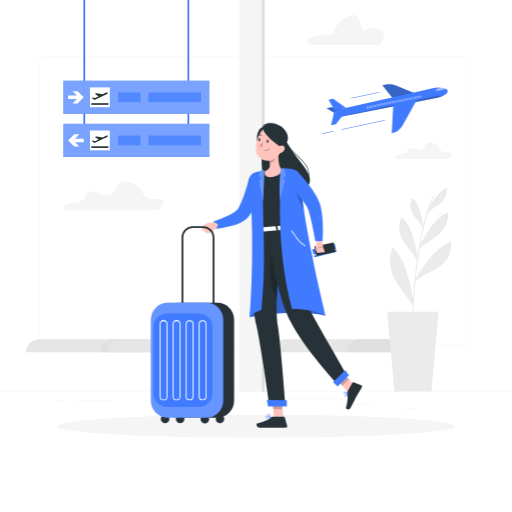
t = 0.00 s
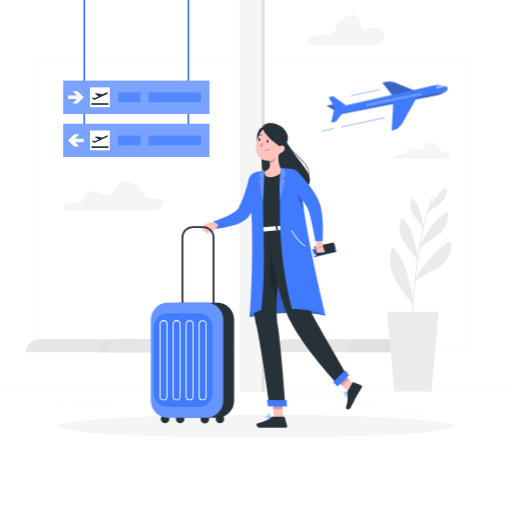
t = 0.19 s
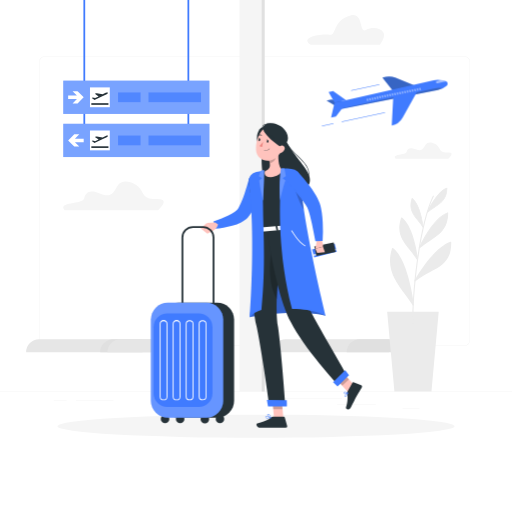
t = 0.56 s
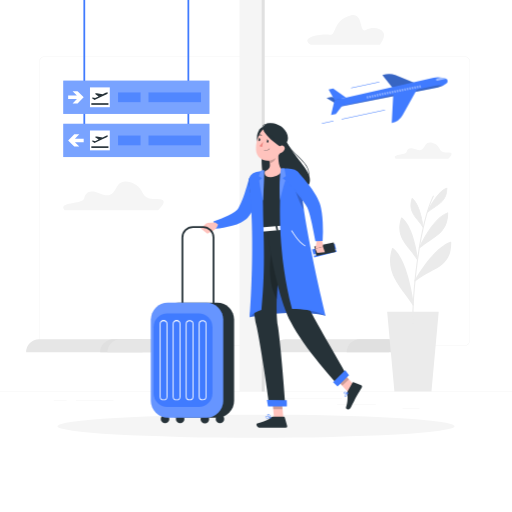
t = 0.75 s
t = 0.94 s: frame unchanged from t = 0.56 s, image omitted
t = 1.31 s: frame unchanged from t = 0.19 s, image omitted

The animated SVG that drew these frames (rendered in a browser with its animation timeline set to each time). Animation: 1 CSS @keyframes rule; one cycle of 1.50 s, repeats indefinitely.

<svg class="animated" id="freepik_stories-airport" xmlns="http://www.w3.org/2000/svg" viewBox="0 0 500 500" version="1.1" xmlns:xlink="http://www.w3.org/1999/xlink" xmlns:svgjs="http://svgjs.com/svgjs"><style>svg#freepik_stories-airport:not(.animated) .animable {opacity: 0;}svg#freepik_stories-airport.animated #freepik--Plane--inject-114 {animation: 1.5s Infinite  linear floating;animation-delay: 0s;}            @keyframes floating {                0% {                    opacity: 1;                    transform: translateY(0px);                }                50% {                    transform: translateY(-10px);                }                100% {                    opacity: 1;                    transform: translateY(0px);                }            }        </style><g id="freepik--background-complete--inject-114" class="animable" style="transform-origin: 250px 199.435px;"><rect y="382.4" width="500" height="0.25" style="fill: rgb(235, 235, 235); transform-origin: 250px 382.525px;" id="elfu18xgg78j5" class="animable"></rect><rect x="393.11" y="398.62" width="16.56" height="0.25" style="fill: rgb(235, 235, 235); transform-origin: 401.39px 398.745px;" id="eljy2obib2bnf" class="animable"></rect><rect x="329.19" y="394.99" width="37.81" height="0.25" style="fill: rgb(235, 235, 235); transform-origin: 348.095px 395.115px;" id="eln7crbw0om4p" class="animable"></rect><rect x="265" y="389.21" width="69.08" height="0.25" style="fill: rgb(235, 235, 235); transform-origin: 299.54px 389.335px;" id="elq8qx2u8ounj" class="animable"></rect><rect x="52.46" y="390.89" width="12.69" height="0.25" style="fill: rgb(235, 235, 235); transform-origin: 58.805px 391.015px;" id="ellt40bmrc3pm" class="animable"></rect><rect x="74.06" y="390.89" width="36.83" height="0.25" style="fill: rgb(235, 235, 235); transform-origin: 92.475px 391.015px;" id="elfxgm3w34ot" class="animable"></rect><rect x="152.33" y="395.11" width="59.53" height="0.25" style="fill: rgb(235, 235, 235); transform-origin: 182.095px 395.235px;" id="eleh7uzmgrew" class="animable"></rect><path d="M237,337.8H43.91a5.71,5.71,0,0,1-5.7-5.71V60.66A5.71,5.71,0,0,1,43.91,55H237a5.71,5.71,0,0,1,5.71,5.71V332.09A5.71,5.71,0,0,1,237,337.8ZM43.91,55.2a5.46,5.46,0,0,0-5.45,5.46V332.09a5.46,5.46,0,0,0,5.45,5.46H237a5.47,5.47,0,0,0,5.46-5.46V60.66A5.47,5.47,0,0,0,237,55.2Z" style="fill: rgb(235, 235, 235); transform-origin: 140.46px 196.4px;" id="elejrx3syuvlk" class="animable"></path><path d="M453.31,337.8H260.21a5.72,5.72,0,0,1-5.71-5.71V60.66A5.72,5.72,0,0,1,260.21,55h193.1A5.71,5.71,0,0,1,459,60.66V332.09A5.71,5.71,0,0,1,453.31,337.8ZM260.21,55.2a5.47,5.47,0,0,0-5.46,5.46V332.09a5.47,5.47,0,0,0,5.46,5.46h193.1a5.47,5.47,0,0,0,5.46-5.46V60.66a5.47,5.47,0,0,0-5.46-5.46Z" style="fill: rgb(235, 235, 235); transform-origin: 356.75px 196.4px;" id="elqv6z4g0evr" class="animable"></path><rect x="233.9" width="21.56" height="382.4" style="fill: rgb(245, 245, 245); transform-origin: 244.68px 191.2px;" id="elwxnyk65vpcq" class="animable"></rect><g id="elbmdpkcd6jhf"><rect x="255.46" width="3.03" height="382.4" style="fill: rgb(224, 224, 224); transform-origin: 256.975px 191.2px; transform: rotate(180deg);" class="animable"></rect></g><path d="M139.17,343.88H25.5a12.66,12.66,0,0,1,12.67-12.66h101Z" style="fill: rgb(230, 230, 230); transform-origin: 82.335px 337.55px;" id="el5t1xhrnqkq2" class="animable"></path><path d="M147.5,343.88H97.83a12.66,12.66,0,0,1,12.67-12.66h37Z" style="fill: rgb(224, 224, 224); transform-origin: 122.665px 337.55px;" id="el39scghntn8v" class="animable"></path><path d="M218.59,343.88H104.92a12.66,12.66,0,0,1,12.67-12.66h101Z" style="fill: rgb(230, 230, 230); transform-origin: 161.755px 337.55px;" id="elybkpflgwq4" class="animable"></path><path d="M226.92,343.88H177.25a12.66,12.66,0,0,1,12.67-12.66h37Z" style="fill: rgb(224, 224, 224); transform-origin: 202.085px 337.55px;" id="elfaw05u9fl9" class="animable"></path><path d="M380,343.88H266.29A12.66,12.66,0,0,1,279,331.22H380Z" style="fill: rgb(230, 230, 230); transform-origin: 323.145px 337.55px;" id="elg41f8rcq0nb" class="animable"></path><path d="M388.29,343.88H338.62a12.66,12.66,0,0,1,12.67-12.66h37Z" style="fill: rgb(224, 224, 224); transform-origin: 363.455px 337.55px;" id="elanpe5188g2p" class="animable"></path><polygon points="428.42 304.33 378.08 304.33 385.17 382.4 421.33 382.4 428.42 304.33" style="fill: rgb(235, 235, 235); transform-origin: 403.25px 343.365px;" id="el0buorrh0a095" class="animable"></polygon><path d="M402.75,317.35c-.92-32.3,6.63-99.17,20.14-126.37l.89.44c-13,26.12-21,93.33-20,125.9Z" style="fill: rgb(235, 235, 235); transform-origin: 413.227px 254.165px;" id="elw2axtbfv5h" class="animable"></path><path d="M407.75,253.76s-3.31-31.27-15.53-40.86C385.67,232.64,399.09,239.44,407.75,253.76Z" style="fill: rgb(235, 235, 235); transform-origin: 399.114px 233.33px;" id="elsyx7p8mz3k" class="animable"></path><path d="M407.75,254.26a.51.51,0,0,1-.43-.24A90.94,90.94,0,0,0,400,244c-7.07-8.81-13.18-16.43-8.26-31.25a.5.5,0,0,1,.33-.32.49.49,0,0,1,.45.08c12.25,9.62,15.58,39.92,15.71,41.21a.48.48,0,0,1-.33.52Zm-15.28-40.51c-4.33,13.85,1.54,21.17,8.32,29.62,2.07,2.58,4.2,5.23,6.17,8.22C406,244.43,402.1,222,392.47,213.75Z" style="fill: rgb(235, 235, 235); transform-origin: 399.097px 233.333px;" id="el6i6wbswelg3" class="animable"></path><path d="M409.56,241.91s13-28.91,27.64-34C437,228.68,422.39,231.17,409.56,241.91Z" style="fill: rgb(235, 235, 235); transform-origin: 423.38px 224.91px;" id="elsdtyo98m9yi" class="animable"></path><path d="M409.56,242.41a.49.49,0,0,1-.45-.7c.53-1.19,13.22-29.17,27.92-34.3a.5.5,0,0,1,.46.06.52.52,0,0,1,.21.41c-.14,15.79-8.42,21.19-18,27.43a100,100,0,0,0-9.79,7A.57.57,0,0,1,409.56,242.41Zm27.13-33.8c-11.82,4.74-22.56,25.08-25.73,31.54,2.73-2.12,5.49-3.92,8.18-5.67C428.34,228.48,436.3,223.3,436.69,208.61Z" style="fill: rgb(235, 235, 235); transform-origin: 423.381px 224.895px;" id="elxryat7ars2" class="animable"></path><path d="M403.54,297.77s-5-43.5-20.18-55C375.76,267.1,392.63,280.43,403.54,297.77Z" style="fill: rgb(235, 235, 235); transform-origin: 392.498px 270.27px;" id="el5331n5n8on7" class="animable"></path><path d="M403.54,298.38a.6.6,0,0,1-.52-.28c-2.33-3.71-5-7.28-7.53-10.73-9.66-13.06-18.78-25.38-12.72-44.77a.61.61,0,0,1,.4-.4.63.63,0,0,1,.56.1c15.2,11.51,20.21,53.61,20.42,55.4a.62.62,0,0,1-.41.65A.69.69,0,0,1,403.54,298.38Zm-19.86-54.55c-5.34,18.3,3.47,30.21,12.79,42.81,2,2.76,4.14,5.59,6.1,8.52C401.21,285.71,395.82,254,383.68,243.83Z" style="fill: rgb(235, 235, 235); transform-origin: 392.486px 270.277px;" id="el08op9ht5qzk" class="animable"></path><path d="M405.29,274.32s16.91-31,34.76-37.58C440.28,262.21,420.76,260.89,405.29,274.32Z" style="fill: rgb(235, 235, 235); transform-origin: 422.671px 255.53px;" id="el1xwn7s9rxp" class="animable"></path><path d="M405.29,274.93a.59.59,0,0,1-.39-.14.61.61,0,0,1-.15-.77c.69-1.27,17.23-31.26,35.09-37.85a.62.62,0,0,1,.83.57c.16,17.89-9.25,22.85-20.14,28.59-4.95,2.61-10.06,5.3-14.84,9.45A.62.62,0,0,1,405.29,274.93Zm34.15-37.29c-13.95,5.76-27.37,26.47-32,34.11a88,88,0,0,1,12.48-7.5C430.31,258.79,439.27,254.06,439.44,237.64Z" style="fill: rgb(235, 235, 235); transform-origin: 422.673px 255.532px;" id="elifmejprwws" class="animable"></path><path d="M413.25,222.13s-2.3-21.81-10.83-28.5C397.85,207.4,407.21,212.15,413.25,222.13Z" style="fill: rgb(235, 235, 235); transform-origin: 407.227px 207.88px;" id="els9gx4az5f4" class="animable"></path><path d="M413.25,222.48a.34.34,0,0,1-.29-.17,65.62,65.62,0,0,0-5.1-7c-4.94-6.15-9.2-11.46-5.77-21.8a.37.37,0,0,1,.23-.23.37.37,0,0,1,.32.06c8.54,6.71,10.87,27.85,11,28.75a.34.34,0,0,1-.23.36A.25.25,0,0,1,413.25,222.48ZM402.6,194.22c-3,9.67,1.07,14.77,5.8,20.66,1.45,1.8,2.93,3.66,4.31,5.74C412,215.63,409.31,200,402.6,194.22Z" style="fill: rgb(235, 235, 235); transform-origin: 407.246px 207.875px;" id="elm9mkxf29lq" class="animable"></path><path d="M417.22,207.44s9-20.16,19.28-23.74C436.37,198.21,426.17,200,417.22,207.44Z" style="fill: rgb(235, 235, 235); transform-origin: 426.86px 195.57px;" id="elbuf2b5qmuf7" class="animable"></path><path d="M417.22,207.79a.33.33,0,0,1-.21-.07.36.36,0,0,1-.11-.42c.38-.83,9.23-20.34,19.48-23.93a.36.36,0,0,1,.32,0,.33.33,0,0,1,.15.29c-.1,11-5.88,14.77-12.57,19.13a68.62,68.62,0,0,0-6.83,4.87A.34.34,0,0,1,417.22,207.79Zm18.92-23.58c-8.24,3.31-15.74,17.5-17.95,22,1.91-1.48,3.84-2.73,5.71-4C430.32,198.08,435.88,194.46,436.14,184.21Z" style="fill: rgb(235, 235, 235); transform-origin: 426.862px 195.561px;" id="elfqpjaym6ay8" class="animable"></path><path d="M156,194.68c-9.51-.67-13.62.44-17.73-8.11s-18.45-13.14-23.11-5.68-6.34,12.64-17.12,8.22-14.33-1.21-15.89,4.68-26.22,3.05-19,11.47h91.34S165.55,195.35,156,194.68Z" style="fill: rgb(245, 245, 245); transform-origin: 110.857px 191.199px;" id="ele57azo6nh9k" class="animable"></path><path d="M438.8,149c-5.38-.38-7.7.25-10-4.59s-10.44-7.44-13.08-3.22-3.58,7.16-9.68,4.65-8.11-.68-9,2.65-14.84,1.73-10.75,6.49H438S444.18,149.34,438.8,149Z" style="fill: rgb(245, 245, 245); transform-origin: 413.27px 147.024px;" id="el8rfg42ptjtg" class="animable"></path><path d="M374.42,31.72c-2.67-4.34-10.3-5.78-17.12-2.41s-2.18-17.75-14.94-14.21c-18.22,5.06-13.15,20.17-20.74,18.79s-29.85,2.32-18.08,9.87h67.35S377.08,36.05,374.42,31.72Z" style="fill: rgb(245, 245, 245); transform-origin: 337.628px 29.2292px;" id="el66lp9u5trc5" class="animable"></path></g><g id="freepik--Shadow--inject-114" class="animable" style="transform-origin: 250px 416.24px;"><ellipse id="freepik--path--inject-114" cx="250" cy="416.24" rx="193.89" ry="11.32" style="fill: rgb(245, 245, 245); transform-origin: 250px 416.24px;" class="animable"></ellipse></g><g id="freepik--Sign--inject-114" class="animable" style="transform-origin: 133.14px 76.68px;"><rect x="81.46" width="1.73" height="125.52" style="fill: rgb(64, 123, 255); transform-origin: 82.325px 62.76px;" id="elcxdtq59zbcj" class="animable"></rect><rect x="183.08" width="1.73" height="125.52" style="fill: rgb(64, 123, 255); transform-origin: 183.945px 62.76px;" id="el8njtgnvsndg" class="animable"></rect><rect x="61.8" y="78.79" width="142.68" height="32.46" style="fill: rgb(64, 123, 255); transform-origin: 133.14px 95.02px;" id="elreft8ggq5a" class="animable"></rect><g id="elc8kmj27xpnp"><rect x="61.8" y="78.79" width="142.68" height="32.46" style="fill: rgb(255, 255, 255); opacity: 0.3; transform-origin: 133.14px 95.02px;" class="animable"></rect></g><polygon points="79.29 92.57 75.76 89.04 70.87 89.04 75.12 93.29 66.55 93.29 66.55 96.75 75.13 96.75 70.87 101 75.76 101 79.29 97.46 81.73 95.01 79.29 92.57" style="fill: rgb(255, 255, 255); transform-origin: 74.14px 95.02px;" id="eljs8sizm7mfh" class="animable"></polygon><g id="el3vdl2ycm462"><rect x="145.01" y="90.28" width="51.29" height="9.48" style="fill: rgb(64, 123, 255); opacity: 0.7; transform-origin: 170.655px 95.02px;" class="animable"></rect></g><g id="el82yx1zi87io"><rect x="115.29" y="90.28" width="21.97" height="9.48" style="fill: rgb(64, 123, 255); opacity: 0.7; transform-origin: 126.275px 95.02px;" class="animable"></rect></g><rect x="87.87" y="85.35" width="19.35" height="19.35" style="fill: rgb(255, 255, 255); transform-origin: 97.545px 95.025px;" id="elsnvlbwaorel" class="animable"></rect><path d="M105,90.28h-.68a3,3,0,0,0-1.14.32l-3,1.5-5.62-.94a2.46,2.46,0,0,0-1.39.23l-.54.25,3.67,2.57-3.41,1.6-2.26-.65-1,.48,2.64,2L97.85,95,101,93.44l3.17-1.52a3.19,3.19,0,0,0,.65-.43l0,0h0a2.38,2.38,0,0,0,.47-.53A.41.41,0,0,0,105,90.28Z" style="fill: rgb(38, 50, 56); transform-origin: 97.5109px 93.96px;" id="el5r7zbxttojm" class="animable"></path><rect x="89.19" y="100.76" width="16.7" height="1.62" style="fill: rgb(38, 50, 56); transform-origin: 97.54px 101.57px;" id="elkm9n2z785d" class="animable"></rect><rect x="61.8" y="120.9" width="142.68" height="32.46" style="fill: rgb(64, 123, 255); transform-origin: 133.14px 137.13px;" id="elfd0m4n4xldk" class="animable"></rect><g id="el9zl05o902kj"><rect x="61.8" y="120.9" width="142.68" height="32.46" style="fill: rgb(255, 255, 255); opacity: 0.3; transform-origin: 133.14px 137.13px;" class="animable"></rect></g><polygon points="68.99 134.68 72.53 131.15 77.42 131.15 73.16 135.4 81.73 135.4 81.73 138.85 73.16 138.85 77.42 143.11 72.53 143.11 68.99 139.57 66.55 137.12 68.99 134.68" style="fill: rgb(255, 255, 255); transform-origin: 74.14px 137.13px;" id="elcr5rgdzijd8" class="animable"></polygon><g id="elhfi145zhpvv"><rect x="145.01" y="132.39" width="51.29" height="9.48" style="fill: rgb(64, 123, 255); opacity: 0.7; transform-origin: 170.655px 137.13px;" class="animable"></rect></g><g id="el4tr5zfv3dei"><rect x="115.29" y="132.39" width="21.97" height="9.48" style="fill: rgb(64, 123, 255); opacity: 0.7; transform-origin: 126.275px 137.13px;" class="animable"></rect></g><rect x="87.87" y="127.45" width="19.35" height="19.35" style="fill: rgb(255, 255, 255); transform-origin: 97.545px 137.125px;" id="el14eyr0n1tzj" class="animable"></rect><path d="M105,132.39h-.68a3,3,0,0,0-1.14.31l-3,1.5-5.62-.93a2.54,2.54,0,0,0-1.39.22l-.54.26,3.67,2.56-3.41,1.61-2.26-.65-1,.48,2.64,2,5.56-2.67,3.18-1.53L104.2,134a2.86,2.86,0,0,0,.65-.44l0,0h0a2.63,2.63,0,0,0,.47-.53A.41.41,0,0,0,105,132.39Z" style="fill: rgb(38, 50, 56); transform-origin: 97.5104px 136.07px;" id="el7j3kaa9klx" class="animable"></path><rect x="89.19" y="142.86" width="16.7" height="1.62" style="fill: rgb(38, 50, 56); transform-origin: 97.54px 143.67px;" id="elbn8ypbyvg5d" class="animable"></rect></g><g id="freepik--Plane--inject-114" class="animable" style="transform-origin: 375.7px 106.475px;"><polygon points="327.04 110.53 318.91 105.67 323.64 104.74 336.24 107.24 327.04 110.53" style="fill: rgb(64, 123, 255); transform-origin: 327.575px 107.635px;" id="elj4c4jbz87u" class="animable"></polygon><g id="el97py79mxi7u"><polygon points="327.04 110.53 318.91 105.67 323.64 104.74 336.24 107.24 327.04 110.53" style="fill: rgb(38, 50, 56); opacity: 0.3; transform-origin: 327.575px 107.635px;" class="animable"></polygon></g><path d="M383.28,95.63l-9.89-12.42,3.66-.71a15.74,15.74,0,0,1,8.85.83L405,91Z" style="fill: rgb(64, 123, 255); transform-origin: 389.195px 88.9193px;" id="elvr17mw05oy" class="animable"></path><g id="elpfb3qxw7wt"><path d="M383.28,95.63l-9.89-12.42,3.66-.71a15.74,15.74,0,0,1,8.85.83L405,91Z" style="fill: rgb(38, 50, 56); opacity: 0.3; transform-origin: 389.195px 88.9193px;" class="animable"></path></g><path d="M435.14,86.73,432.2,86a18.85,18.85,0,0,0-8.71-.21l-96.85,22-.91,4.17,3.78,2.7,98-19.19a18.83,18.83,0,0,0,8.68-4.22A2.57,2.57,0,0,0,435.14,86.73Z" style="fill: rgb(64, 123, 255); transform-origin: 381.444px 100.02px;" id="els6vvt61mlrq" class="animable"></path><g id="elrq5edagkgq"><rect x="333.1" y="121.6" width="43.35" height="0.53" style="fill: rgb(64, 123, 255); transform-origin: 354.775px 121.865px; transform: rotate(-12deg);" class="animable"></rect></g><g id="el6w8dw9liu3s"><rect x="342.55" y="92.8" width="28.25" height="0.53" style="fill: rgb(64, 123, 255); transform-origin: 356.675px 93.065px; transform: rotate(-12deg);" class="animable"></rect></g><g id="el3r7v8lzoj53"><rect x="314.17" y="129.01" width="11.61" height="0.53" style="fill: rgb(64, 123, 255); transform-origin: 319.975px 129.275px; transform: rotate(-12deg);" class="animable"></rect></g><g id="elxbll8t3ced"><path d="M425.06,93.75l-95.71,20.39a3.87,3.87,0,0,0-1.25.48,4.2,4.2,0,0,0,1.41-.05l98-19.18a19,19,0,0,0,4.62-1.55l.36-.17A18.68,18.68,0,0,0,425.06,93.75Z" style="fill: rgb(38, 50, 56); opacity: 0.3; transform-origin: 380.295px 103.997px;" class="animable"></path></g><polygon points="325.73 111.88 323.27 122.27 328 121.34 336.61 110.1 325.73 111.88" style="fill: rgb(64, 123, 255); transform-origin: 329.94px 116.185px;" id="el1e7y7itpx2j" class="animable"></polygon><polygon points="326.64 107.71 320.9 97.32 325.31 96.45 338.04 105.48 326.64 107.71" style="fill: rgb(64, 123, 255); transform-origin: 329.47px 102.08px;" id="eld45fwff8mk" class="animable"></polygon><path d="M384.14,100l-1.59,30h0a15.68,15.68,0,0,0,10.7-7.78L408.2,95.31Z" style="fill: rgb(64, 123, 255); transform-origin: 395.375px 112.655px;" id="el6kzb3hxllpv" class="animable"></path><g id="elcvirkn7uriq"><g style="opacity: 0.5; transform-origin: 384.52px 99.62px;" class="animable"><g id="elvuj8fu2mhjb"><rect x="358.27" y="103.75" width="1.23" height="2.25" style="fill: rgb(255, 255, 255); transform-origin: 358.885px 104.875px; transform: rotate(-11.59deg);" class="animable"></rect></g><g id="el347wrspvr1n"><rect x="360.71" y="103.25" width="1.23" height="2.25" style="fill: rgb(255, 255, 255); transform-origin: 361.325px 104.375px; transform: rotate(-11.58deg);" class="animable"></rect></g><g id="elz4fb994d7n"><rect x="363.15" y="102.75" width="1.23" height="2.25" style="fill: rgb(255, 255, 255); transform-origin: 363.765px 103.875px; transform: rotate(-11.58deg);" class="animable"></rect></g><g id="eldep7ij1eeqj"><rect x="365.59" y="102.25" width="1.23" height="2.25" style="fill: rgb(255, 255, 255); transform-origin: 366.205px 103.375px; transform: rotate(-11.58deg);" class="animable"></rect></g><g id="el9n15uda0omk"><rect x="368.03" y="101.75" width="1.23" height="2.25" style="fill: rgb(255, 255, 255); transform-origin: 368.645px 102.875px; transform: rotate(-11.58deg);" class="animable"></rect></g><g id="elh1ehwliref"><rect x="370.47" y="101.25" width="1.23" height="2.25" style="fill: rgb(255, 255, 255); transform-origin: 371.085px 102.375px; transform: rotate(-11.58deg);" class="animable"></rect></g><g id="elpmt6t39xml9"><rect x="372.92" y="100.75" width="1.23" height="2.25" style="fill: rgb(255, 255, 255); transform-origin: 373.535px 101.875px; transform: rotate(-11.58deg);" class="animable"></rect></g><g id="el5jqgc7un594"><rect x="375.36" y="100.25" width="1.23" height="2.25" style="fill: rgb(255, 255, 255); transform-origin: 375.975px 101.375px; transform: rotate(-11.59deg);" class="animable"></rect></g><g id="elobjhnh061mr"><rect x="377.8" y="99.75" width="1.23" height="2.25" style="fill: rgb(255, 255, 255); transform-origin: 378.415px 100.875px; transform: rotate(-11.58deg);" class="animable"></rect></g><g id="eln5kvpcyhrl"><rect x="380.24" y="99.24" width="1.23" height="2.25" style="fill: rgb(255, 255, 255); transform-origin: 380.855px 100.365px; transform: rotate(-11.58deg);" class="animable"></rect></g><g id="elh3mhyr4i3g"><rect x="382.68" y="98.74" width="1.24" height="2.25" style="fill: rgb(255, 255, 255); transform-origin: 383.3px 99.865px; transform: rotate(-11.58deg);" class="animable"></rect></g><g id="el8dy6qy376yf"><rect x="385.12" y="98.24" width="1.23" height="2.25" style="fill: rgb(255, 255, 255); transform-origin: 385.735px 99.365px; transform: rotate(-11.58deg);" class="animable"></rect></g><g id="elg9a0r8s6dsc"><rect x="387.56" y="97.74" width="1.23" height="2.25" style="fill: rgb(255, 255, 255); transform-origin: 388.175px 98.865px; transform: rotate(-11.59deg);" class="animable"></rect></g><g id="elbwr95co1eyq"><rect x="390.01" y="97.24" width="1.24" height="2.25" style="fill: rgb(255, 255, 255); transform-origin: 390.63px 98.365px; transform: rotate(-11.58deg);" class="animable"></rect></g><g id="elkmuez975mx7"><rect x="392.45" y="96.74" width="1.24" height="2.25" style="fill: rgb(255, 255, 255); transform-origin: 393.07px 97.865px; transform: rotate(-11.58deg);" class="animable"></rect></g><g id="eluxe43lr7m2a"><rect x="394.89" y="96.24" width="1.23" height="2.25" style="fill: rgb(255, 255, 255); transform-origin: 395.505px 97.365px; transform: rotate(-11.58deg);" class="animable"></rect></g><g id="elfoy68djdn4p"><rect x="397.33" y="95.74" width="1.24" height="2.25" style="fill: rgb(255, 255, 255); transform-origin: 397.95px 96.865px; transform: rotate(-11.58deg);" class="animable"></rect></g><g id="elc7fsptny4wn"><rect x="399.77" y="95.24" width="1.24" height="2.25" style="fill: rgb(255, 255, 255); transform-origin: 400.39px 96.365px; transform: rotate(-11.58deg);" class="animable"></rect></g><g id="elojri53e5tp"><rect x="402.21" y="94.74" width="1.23" height="2.25" style="fill: rgb(255, 255, 255); transform-origin: 402.825px 95.865px; transform: rotate(-11.58deg);" class="animable"></rect></g><g id="elvw1j5aqnr3h"><rect x="404.66" y="94.24" width="1.23" height="2.25" style="fill: rgb(255, 255, 255); transform-origin: 405.275px 95.365px; transform: rotate(-11.59deg);" class="animable"></rect></g><g id="el1dqpypbtjva"><rect x="407.1" y="93.74" width="1.24" height="2.25" style="fill: rgb(255, 255, 255); transform-origin: 407.72px 94.865px; transform: rotate(-11.58deg);" class="animable"></rect></g><g id="elt1excap85t"><rect x="409.54" y="93.24" width="1.23" height="2.25" style="fill: rgb(255, 255, 255); transform-origin: 410.155px 94.365px; transform: rotate(-11.58deg);" class="animable"></rect></g></g></g><g id="elkugimr9ji1a"><path d="M435.14,86.73,432.2,86c-.39-.1-.79-.2-1.2-.27l-4.33.84a1.12,1.12,0,0,0,.43,2.2L435.82,87A2.56,2.56,0,0,0,435.14,86.73Z" style="fill: rgb(255, 255, 255); opacity: 0.5; transform-origin: 430.793px 87.2603px;" class="animable"></path></g></g><g id="freepik--Character--inject-114" class="animable animator-active" style="transform-origin: 250.437px 269.018px;"><path d="M278.05,134.89c12.23,26.43,42.21,40.81,11,55.42s-34.34-25.4-33.43-37.59S271.44,120.61,278.05,134.89Z" style="fill: rgb(38, 50, 56); transform-origin: 279.146px 161.706px;" id="el2kl7spjjt5c" class="animable"></path><path d="M301.34,172.46h-.06a.26.26,0,0,1-.19-.31c1.61-7.6-4-13.22-10.61-19.74-4.89-4.85-10.44-10.35-13.36-17.42-1.43-3.47-3.37-5-5.75-4.48-6.39,1.32-13.58,16-13.44,24.57a.26.26,0,0,1-.26.26.25.25,0,0,1-.25-.25c-.14-8.75,7.27-23.72,13.85-25.08,1.82-.38,4.4.15,6.32,4.78,2.89,7,8.39,12.44,13.25,17.26,6.66,6.62,12.42,12.34,10.74,20.21A.25.25,0,0,1,301.34,172.46Z" style="fill: rgb(38, 50, 56); transform-origin: 279.646px 151.185px;" id="elpc62dqzqbt" class="animable"></path><path d="M254.34,144.06c3.08,2.09,8.36-5.95,10.9-16.47-6.35-5.23-10.21-4.42-12.75.16C249.53,133.09,250.83,141.67,254.34,144.06Z" style="fill: rgb(38, 50, 56); transform-origin: 258.044px 134.187px;" id="el18amhfby9u6" class="animable"></path><path d="M243.83,309.7S286.74,301,318,308.27c-9.17-13.74-48.06-74.61-48.06-74.61l-18.48,22Z" style="fill: rgb(64, 123, 255); transform-origin: 280.915px 271.68px;" id="el0kr5a45rhro" class="animable"></path><g id="eldz8iokmyffg"><path d="M243.83,309.7S286.74,301,318,308.27c-9.17-13.74-48.06-74.61-48.06-74.61l-18.48,22Z" style="opacity: 0.2; transform-origin: 280.915px 271.68px;" class="animable"></path></g><path d="M257.19,177.33c-.67,2.94-1.42,5.6-2.27,8.36s-1.78,5.45-2.82,8.15-2.17,5.39-3.5,8.07a55.79,55.79,0,0,1-4.7,8c-.23.33-.48.67-.75,1s-.47.63-.89,1.1a13.26,13.26,0,0,1-1.14,1.2,14.57,14.57,0,0,1-1.14,1,25.66,25.66,0,0,1-4.48,2.85,47.59,47.59,0,0,1-8.64,3.31,77,77,0,0,1-8.52,1.88,75.47,75.47,0,0,1-8.59,1l-1.34-6.94c5-1.91,10-3.86,14.64-6.1a47.85,47.85,0,0,0,6.35-3.57,15.39,15.39,0,0,0,2.26-1.89,3.2,3.2,0,0,0,.36-.41,1.46,1.46,0,0,0,.24-.35l.34-.54c.14-.21.28-.45.42-.69a56.21,56.21,0,0,0,3.09-6.5c.94-2.34,1.84-4.77,2.66-7.24s1.62-5,2.38-7.52,1.5-5.14,2.18-7.54Z" style="fill: rgb(64, 123, 255); transform-origin: 232.8px 198.605px;" id="elzdujcc6hvja" class="animable"></path><path d="M210,217.28l-8.07.42L206.5,226s5.17-1.84,6.43-6.91Z" style="fill: rgb(255, 195, 189); transform-origin: 207.43px 221.64px;" id="el9rmmk3s7tzn" class="animable"></path><polygon points="195.97 222.99 202.5 228.13 206.5 225.98 201.92 217.7 195.97 222.99" style="fill: rgb(255, 195, 189); transform-origin: 201.235px 222.915px;" id="eluet7spduemm" class="animable"></polygon><polygon points="276.73 408.69 267.68 409.54 265.82 388.73 274.86 387.88 276.73 408.69" style="fill: rgb(255, 195, 189); transform-origin: 271.275px 398.71px;" id="elqmv10r3lr1i" class="animable"></polygon><polygon points="347.59 377.92 341.02 384.09 326.84 368.5 333.41 362.34 347.59 377.92" style="fill: rgb(255, 195, 189); transform-origin: 337.215px 373.215px;" id="el1704y15hsbl" class="animable"></polygon><path d="M339.22,382.48l4.94-8.89a.72.72,0,0,1,.89-.33l7.6,2.89a1.46,1.46,0,0,1,.7,2.05c-1.78,3.07-2.79,4.47-5,8.38-1.33,2.4-3.93,7.92-5.78,11.24s-5.22,1.68-4.75.13c2.11-6.94,1.71-10.81,1.11-13.87A2.45,2.45,0,0,1,339.22,382.48Z" style="fill: rgb(38, 50, 56); transform-origin: 345.655px 386.483px;" id="eld4v5kyulh0t" class="animable"></path><path d="M266.48,406.84h10.74a.89.89,0,0,1,.85.66L280.4,416a1.33,1.33,0,0,1-1.31,1.7c-3.78,0-5.57,0-10.3,0H254.36c-3.92,0-4.74-4-3.12-4.33,7.28-1.61,11.48-3.83,13.72-5.95A2.23,2.23,0,0,1,266.48,406.84Z" style="fill: rgb(38, 50, 56); transform-origin: 265.454px 412.27px;" id="elrbj3det9gm" class="animable"></path><g id="elappa5nb095"><polygon points="265.82 388.74 266.78 399.46 275.9 399.46 274.87 387.88 265.82 388.74" style="opacity: 0.2; transform-origin: 270.86px 393.67px;" class="animable"></polygon></g><g id="el0f1f3d054dg"><polygon points="333.42 362.34 326.85 368.51 334.16 376.54 340.73 370.37 333.42 362.34" style="opacity: 0.2; transform-origin: 333.79px 369.44px;" class="animable"></polygon></g><path d="M243.14,177.68c.6,6.8,2.86,20.29,9.62,47l36.63-3.17c-1.76-13.73-2.59-22.62.83-48.53a6.47,6.47,0,0,0-6-7.32c-2.6-.14-5.68-.23-8.77-.11A117.87,117.87,0,0,0,258.79,167c-3.32.6-6.88,1.46-9.73,2.22A8,8,0,0,0,243.14,177.68Z" style="fill: rgb(38, 50, 56); transform-origin: 266.692px 195.087px;" id="elsgccm4zdmh" class="animable"></path><path d="M272.15,147c-.59,5.44-.78,15.34,3.27,18.58,0,0,.32,5.62-11.1,7.46-8-.68-5.53-6-5.53-6,5.84-1.94,5.3-6.35,3.9-10.42Z" style="fill: rgb(255, 195, 189); transform-origin: 266.925px 160.02px;" id="eldqof0mhtvyt" class="animable"></path><g id="elldb5ywent4j"><path d="M268.3,150.91l-5.6,5.68a18.7,18.7,0,0,1,.77,2.91c2.25-.53,5.51-2.87,5.54-5.27A9.7,9.7,0,0,0,268.3,150.91Z" style="opacity: 0.2; transform-origin: 265.855px 155.205px;" class="animable"></path></g><path d="M276.94,138.49c-2.27,8.7-3.05,12.42-8.38,16.07-8,5.48-18.2.79-18.57-8.41-.34-8.28,3.43-21.1,12.73-22.91A12.25,12.25,0,0,1,276.94,138.49Z" style="fill: rgb(255, 195, 189); transform-origin: 263.672px 139.951px;" id="elg8seyparap6" class="animable"></path><path d="M257.92,122.55c-3.69,3.7,4,13.07,16.82,21.34,9.91-6,6.51-14,2-18.6S262.15,118.3,257.92,122.55Z" style="fill: rgb(38, 50, 56); transform-origin: 269.077px 132.112px;" id="eligyzp916esc" class="animable"></path><path d="M261.38,132.18a.25.25,0,0,1-.18-.08c-4.08-4.07-5.67-7.16-4.73-9.18,1.39-3,7.67-2.43,7.93-2.41a.26.26,0,0,1,0,.51c-.07,0-6.19-.53-7.43,2.12-.83,1.78.77,4.75,4.63,8.6a.25.25,0,0,1,0,.36A.27.27,0,0,1,261.38,132.18Z" style="fill: rgb(38, 50, 56); transform-origin: 260.409px 126.318px;" id="elws8z0va3in" class="animable"></path><path d="M277.66,146.34a6.57,6.57,0,0,1-3.86,3.2c-2.21.67-3.36-1.29-2.78-3.4.52-1.89,2.29-4.52,4.52-4.26A3,3,0,0,1,277.66,146.34Z" style="fill: rgb(255, 195, 189); transform-origin: 274.466px 145.768px;" id="elykcu8i5wl6c" class="animable"></path><path d="M252.76,224.71s-10.58,54.78-2.31,93.43C256,344,263.1,396.36,263.1,396.36l15.62-.41s-4.06-54.87-7.19-76.45c-5.35-36.92,8.05-97.11,8.05-97.11Z" style="fill: rgb(38, 50, 56); transform-origin: 263.435px 309.375px;" id="eliu3nbi6dpf" class="animable"></path><g id="elv8bbdm7mxud"><path d="M267.05,235.78l7.81,12.32a377.56,377.56,0,0,0-4.47,44.13C259.41,272.56,264.61,246.19,267.05,235.78Z" style="opacity: 0.2; transform-origin: 269.262px 264.005px;" class="animable"></path></g><polygon points="261.72 396.96 280.13 396.91 280.07 390.75 260.58 390.49 261.72 396.96" style="fill: rgb(64, 123, 255); transform-origin: 270.355px 393.725px;" id="el173d20lgqdg" class="animable"></polygon><path d="M260.77,224.13s7.27,58.13,23,89.87c12.73,25.64,46.69,62.14,46.69,62.14l8.69-8.95s-22.95-39.66-32.41-56.69c-23.19-41.76-4.24-73.63-17.38-89Z" style="fill: rgb(38, 50, 56); transform-origin: 299.96px 298.82px;" id="elpdsu7ehaul" class="animable"></path><polygon points="329.61 377.33 340.82 366.41 337.1 361.35 325.22 373.21 329.61 377.33" style="fill: rgb(64, 123, 255); transform-origin: 333.02px 369.34px;" id="elyk5gvb8rj6" class="animable"></polygon><path d="M289.75,219.34l1.94,3.14c.15.24-.13.53-.56.57l-38.41,3.32c-.33,0-.62-.11-.66-.32l-.61-3.25c0-.22.23-.44.59-.47l37.09-3.21A.7.7,0,0,1,289.75,219.34Z" style="fill: rgb(255, 255, 255); transform-origin: 271.59px 222.741px;" id="elg6e3qkafo88" class="animable"></path><path d="M285.13,223.92l1-.08c.2,0,.34-.14.32-.26l-.84-4.22c0-.12-.2-.21-.4-.19l-1,.08c-.19,0-.34.14-.31.26l.83,4.22C284.75,223.85,284.93,223.94,285.13,223.92Z" style="fill: rgb(38, 50, 56); transform-origin: 285.174px 221.545px;" id="els0i2t2x5k9" class="animable"></path><path d="M255.54,226.48l1-.08c.19,0,.34-.14.31-.26l-.83-4.22c0-.12-.21-.21-.41-.19l-1,.08c-.2,0-.34.13-.32.26l.84,4.22C255.16,226.41,255.35,226.5,255.54,226.48Z" style="fill: rgb(38, 50, 56); transform-origin: 255.571px 224.105px;" id="el91piadr8bo5" class="animable"></path><path d="M270.34,225.2l1-.08c.2,0,.34-.14.31-.26l-.83-4.22c0-.12-.21-.21-.4-.19l-1,.08c-.2,0-.34.14-.31.26l.83,4.22C270,225.13,270.14,225.22,270.34,225.2Z" style="fill: rgb(38, 50, 56); transform-origin: 270.38px 222.825px;" id="ely5w4ns60m5d" class="animable"></path><path d="M262.22,138.2c-.14.71-.63,1.22-1.1,1.13s-.73-.75-.59-1.47.63-1.22,1.1-1.13S262.36,137.48,262.22,138.2Z" style="fill: rgb(38, 50, 56); transform-origin: 261.375px 138.03px;" id="elth803gs44yk" class="animable"></path><path d="M254.13,136.6c-.15.72-.64,1.23-1.11,1.13s-.73-.74-.59-1.46.63-1.22,1.1-1.13S254.27,135.89,254.13,136.6Z" style="fill: rgb(38, 50, 56); transform-origin: 253.28px 136.436px;" id="elyr3bitobss" class="animable"></path><path d="M253.73,135.22l-1.62-.83S252.73,135.9,253.73,135.22Z" style="fill: rgb(38, 50, 56); transform-origin: 252.92px 134.893px;" id="el9oqug52vwbt" class="animable"></path><path d="M256.91,138.39a19.35,19.35,0,0,1-3.45,4.07,3.13,3.13,0,0,0,2.46,1Z" style="fill: rgb(237, 132, 126); transform-origin: 255.185px 140.927px;" id="elgd155rur08f" class="animable"></path><path d="M259.23,146.86a5.87,5.87,0,0,0,4.08-1.56.18.18,0,0,0-.25-.25,5.82,5.82,0,0,1-5.1,1.32.18.18,0,0,0-.21.14.17.17,0,0,0,.14.21A6.43,6.43,0,0,0,259.23,146.86Z" style="fill: rgb(38, 50, 56); transform-origin: 260.543px 145.94px;" id="eliwskh7lojn" class="animable"></path><path d="M267.09,135.42a.41.41,0,0,0,.18,0,.36.36,0,0,0,.12-.49,4.15,4.15,0,0,0-3.23-2.09.35.35,0,0,0-.36.34.35.35,0,0,0,.34.37,3.46,3.46,0,0,1,2.64,1.75A.37.37,0,0,0,267.09,135.42Z" style="fill: rgb(38, 50, 56); transform-origin: 265.62px 134.135px;" id="el2dkanc0r2ne" class="animable"></path><path d="M251.88,132.55a.34.34,0,0,0,.17-.05,3.47,3.47,0,0,1,3.16-.2.36.36,0,0,0,.48-.15.36.36,0,0,0-.15-.49,4.21,4.21,0,0,0-3.84.22.36.36,0,0,0-.13.49A.35.35,0,0,0,251.88,132.55Z" style="fill: rgb(38, 50, 56); transform-origin: 253.628px 131.924px;" id="elesoiu23okkp" class="animable"></path><path d="M274.86,164.56A173.5,173.5,0,0,0,273.49,190c.09,10.41-2.56,57,11.67,111.64,22.75.13,32.83,6.68,32.83,6.68s-22.06-89-24.85-135a9.07,9.07,0,0,0-8.51-8.52C280.11,164.41,274.86,164.56,274.86,164.56Z" style="fill: rgb(64, 123, 255); transform-origin: 295.67px 236.426px;" id="elyarveuo3mq" class="animable"></path><path d="M297.86,240.4a.34.34,0,0,1-.17-.05c-6.4-3.81-12.94-14.51-13.21-15a.34.34,0,0,1,.11-.47.35.35,0,0,1,.48.11c.07.11,6.73,11,13,14.73a.34.34,0,0,1,.12.48A.34.34,0,0,1,297.86,240.4Z" style="fill: rgb(255, 255, 255); transform-origin: 291.336px 232.614px;" id="elqrfw49aur9b" class="animable"></path><g id="el81sca4m3ew"><path d="M294.39,187.05,287,180.57s3.23,14,9.75,24.1C295.83,198.56,295,192.64,294.39,187.05Z" style="opacity: 0.2; transform-origin: 291.875px 192.62px;" class="animable"></path></g><path d="M257.67,166.33s-.82,9.64-.82,34.43c0,23.92,3,58.37-1.59,101.76a22,22,0,0,0-11.43,7.18s6.14-78.76-.92-132.13a8.89,8.89,0,0,1,7.37-9.65C254.72,167.09,257.67,166.33,257.67,166.33Z" style="fill: rgb(64, 123, 255); transform-origin: 250.34px 238.015px;" id="elcxwulx9xib7" class="animable"></path><g id="el9rec9vf2t8n"><rect x="305.42" y="240.55" width="22.77" height="8.09" style="fill: rgb(64, 123, 255); transform-origin: 316.805px 244.595px; transform: rotate(-14.59deg);" class="animable"></rect></g><g id="elh4sso3nifxf"><rect x="305.88" y="245.61" width="22.77" height="1.46" style="fill: rgb(255, 255, 255); opacity: 0.8; transform-origin: 317.265px 246.34px; transform: rotate(-14.59deg);" class="animable"></rect></g><g id="el7fz6ilbiypj"><rect x="307.71" y="238.54" width="19.32" height="9.52" style="fill: rgb(38, 50, 56); transform-origin: 317.37px 243.3px; transform: rotate(-11.82deg);" class="animable"></rect></g><path d="M309.42,234.85l-1.56,7.94,7.49-1.89s.5-5.46-2.57-7.62Z" style="fill: rgb(255, 195, 189); transform-origin: 311.62px 238.035px;" id="el10q655cw7r2r" class="animable"></path><polygon points="309.76 246.92 317.29 246.19 315.35 240.9 307.86 242.79 309.76 246.92" style="fill: rgb(255, 195, 189); transform-origin: 312.575px 243.91px;" id="eliiu0v8mfmjm" class="animable"></polygon><path d="M290.39,167.34c2.19,2.27,4.14,4.5,6.12,6.84s3.86,4.7,5.67,7.18,3.61,5,5.28,7.72c.83,1.37,1.66,2.73,2.42,4.23l.57,1.11.55,1.18.54,1.2c.18.39.37.9.54,1.34a36.52,36.52,0,0,1,1.4,5.05c.33,1.61.59,3.18.81,4.73.43,3.1.68,6.15.86,9.19a145.9,145.9,0,0,1-.12,18.11l-7.06.38c-1.14-5.71-2.21-11.49-3.4-17.11-.59-2.82-1.22-5.6-1.93-8.28-.34-1.34-.72-2.65-1.13-3.9a32.89,32.89,0,0,0-1.29-3.37c-.13-.23-.2-.41-.36-.68l-.45-.78-.46-.78-.53-.81c-.68-1.07-1.48-2.18-2.25-3.28-1.59-2.2-3.36-4.39-5.13-6.59-3.56-4.35-7.41-8.74-11.09-13Z" style="fill: rgb(64, 123, 255); transform-origin: 297.662px 201.47px;" id="eldwjju5uhn5o" class="animable"></path><path d="M337.49,387.27a1.07,1.07,0,0,0,.35-.06c1.07-.37,1.78-2.35,2.1-3.51a.16.16,0,0,0-.06-.18.17.17,0,0,0-.19,0c-.33.17-3.2,1.7-3.29,2.84a.69.69,0,0,0,.3.63A1.3,1.3,0,0,0,337.49,387.27Zm2-3.25c-.5,1.59-1.14,2.64-1.75,2.85a.82.82,0,0,1-.81-.19.36.36,0,0,1-.17-.31C336.81,385.67,338.49,384.58,339.48,384Z" style="fill: rgb(64, 123, 255); transform-origin: 338.173px 385.38px;" id="elpvmeg5b0rnn" class="animable"></path><path d="M337.05,384.47a6.5,6.5,0,0,0,2.81-.66.17.17,0,0,0,.09-.16.19.19,0,0,0-.09-.15c-.1-.05-2.37-1.3-3.59-.87a1.07,1.07,0,0,0-.67.64.7.7,0,0,0,.16.88A2.07,2.07,0,0,0,337.05,384.47Zm2.33-.82c-1,.42-2.86.67-3.39.22-.09-.07-.18-.19-.06-.47a.71.71,0,0,1,.45-.43C337.22,382.67,338.73,383.34,339.38,383.65Z" style="fill: rgb(64, 123, 255); transform-origin: 337.73px 383.509px;" id="elrkjiunen1rf" class="animable"></path><path d="M261.72,408.58a14.53,14.53,0,0,0,2.93-.37.19.19,0,0,0,.14-.16.17.17,0,0,0-.1-.18c-.44-.21-4.34-2-5.32-1.34a.59.59,0,0,0-.26.55,1.32,1.32,0,0,0,.53,1A3.55,3.55,0,0,0,261.72,408.58ZM264,408c-1.16.22-3.3.5-4.18-.17a1,1,0,0,1-.39-.74.24.24,0,0,1,.1-.24C260.12,406.45,262.42,407.26,264,408Z" style="fill: rgb(64, 123, 255); transform-origin: 261.949px 407.487px;" id="elpyatnaxonf" class="animable"></path><path d="M264.61,408.21a.19.19,0,0,0,.12,0,.17.17,0,0,0,0-.18c0-.16-.92-4-3-3.76-.53.07-.68.33-.7.54-.14,1,2.32,3,3.49,3.43Zm-2.67-3.63c1.35,0,2.14,2.23,2.4,3.13-1.27-.67-3-2.27-2.94-2.89,0-.05,0-.19.39-.23Z" style="fill: rgb(64, 123, 255); transform-origin: 262.89px 406.25px;" id="ell65713z2fv" class="animable"></path><path d="M261.83,136.81l-1.62-.83S260.82,137.5,261.83,136.81Z" style="fill: rgb(38, 50, 56); transform-origin: 261.02px 136.485px;" id="elmfxrivru8fr" class="animable"></path><path d="M277.53,164.32l-2.78.07a.33.33,0,0,0-.32.27c-.35,1.75-2.22,12.28-1,31.2,1.19-5.52,4.1-17.2,5.33-19.75C277.7,175.31,276,174,276,174l3.12-2-1.25-7.35A.32.32,0,0,0,277.53,164.32Z" style="fill: rgb(64, 123, 255); transform-origin: 276.071px 180.09px;" id="el86upu2m84b5" class="animable"></path><g id="eld8kh0dlgee"><path d="M277.53,164.32l-2.78.07a.33.33,0,0,0-.32.27c-.35,1.75-2.22,12.28-1,31.2,1.19-5.52,4.1-17.2,5.33-19.75C277.7,175.31,276,174,276,174l3.12-2-1.25-7.35A.32.32,0,0,0,277.53,164.32Z" style="fill: rgb(255, 255, 255); opacity: 0.2; transform-origin: 276.071px 180.09px;" class="animable"></path></g><path d="M254.62,166.62l3.29-.57s.29,9.4-1.05,30.2c-1.19-5.52-3.66-16.95-3.8-20.14,1.06-.8,2.76-2.16,2.76-2.16l-3.12-2Z" style="fill: rgb(64, 123, 255); transform-origin: 255.318px 181.15px;" id="elqzwr8n6dig" class="animable"></path><g id="eltz66p3xoxmh"><path d="M254.62,166.62l3.29-.57s.29,9.4-1.05,30.2c-1.19-5.52-3.66-16.95-3.8-20.14,1.06-.8,2.76-2.16,2.76-2.16l-3.12-2Z" style="fill: rgb(255, 255, 255); opacity: 0.2; transform-origin: 255.318px 181.15px;" class="animable"></path></g><rect x="157.98" y="295.53" width="70.63" height="112.34" rx="16.46" style="fill: rgb(38, 50, 56); transform-origin: 193.295px 351.7px;" id="eleo0vfhdztv" class="animable"></rect><path d="M198.27,222.61a9.33,9.33,0,0,1,9.32,9.32V339.28a9.33,9.33,0,0,1-9.32,9.32h-9.94a9.33,9.33,0,0,1-9.32-9.32V231.93a9.33,9.33,0,0,1,9.32-9.32h9.94m0-1.79h-9.94a11.14,11.14,0,0,0-11.11,11.11V339.28a11.14,11.14,0,0,0,11.11,11.11h9.94a11.14,11.14,0,0,0,11.11-11.11V231.93a11.14,11.14,0,0,0-11.11-11.11Z" style="fill: rgb(38, 50, 56); transform-origin: 193.3px 285.605px;" id="el2qz30dok11j" class="animable"></path><circle cx="214.78" cy="409.14" r="4.19" style="fill: rgb(38, 50, 56); transform-origin: 214.78px 409.14px;" id="elrdsdwebuvae" class="animable"></circle><path d="M204.23,409.14A4.2,4.2,0,1,1,200,405,4.2,4.2,0,0,1,204.23,409.14Z" style="fill: rgb(38, 50, 56); transform-origin: 200.03px 409.2px;" id="el0d1xn9ojkxp6" class="animable"></path><path d="M180.11,409.14a4.19,4.19,0,1,1-4.19-4.19A4.2,4.2,0,0,1,180.11,409.14Z" style="fill: rgb(38, 50, 56); transform-origin: 175.92px 409.14px;" id="el8kqmw37t8y9" class="animable"></path><circle cx="161.17" cy="409.14" r="4.19" style="fill: rgb(38, 50, 56); transform-origin: 161.17px 409.14px;" id="el07x30wxaax5c" class="animable"></circle><rect x="147.34" y="295.53" width="70.63" height="112.34" rx="16.46" style="fill: rgb(64, 123, 255); transform-origin: 182.655px 351.7px;" id="ellbz53tg46" class="animable"></rect><g id="elx47oe1c7fco"><rect x="147.34" y="295.53" width="70.63" height="112.34" rx="16.46" style="fill: rgb(255, 255, 255); opacity: 0.2; transform-origin: 182.655px 351.7px;" class="animable"></rect></g><rect x="149.99" y="305.99" width="57.47" height="91.41" rx="13.39" style="fill: rgb(64, 123, 255); transform-origin: 178.725px 351.695px;" id="el5dy3rophdm9" class="animable"></rect><path d="M159.73,390.79a3.83,3.83,0,0,1-3.82-3.82V316.43a3.82,3.82,0,1,1,7.63,0V387A3.82,3.82,0,0,1,159.73,390.79Zm0-77.28a2.92,2.92,0,0,0-2.92,2.92V387a2.92,2.92,0,1,0,5.83,0V316.43A2.91,2.91,0,0,0,159.73,313.51Z" style="fill: rgb(255, 255, 255); transform-origin: 159.725px 351.602px;" id="ellepou96gkh" class="animable"></path><path d="M197.86,390.79A3.83,3.83,0,0,1,194,387V316.43a3.82,3.82,0,0,1,7.64,0V387A3.83,3.83,0,0,1,197.86,390.79Zm0-77.28a2.92,2.92,0,0,0-2.92,2.92V387a2.92,2.92,0,1,0,5.84,0V316.43A2.92,2.92,0,0,0,197.86,313.51Z" style="fill: rgb(255, 255, 255); transform-origin: 197.82px 351.7px;" id="ela3xsrw2wie" class="animable"></path><path d="M185.15,390.79a3.83,3.83,0,0,1-3.82-3.82V316.43a3.82,3.82,0,1,1,7.64,0V387A3.83,3.83,0,0,1,185.15,390.79Zm0-77.28a2.92,2.92,0,0,0-2.92,2.92V387a2.92,2.92,0,1,0,5.84,0V316.43A2.92,2.92,0,0,0,185.15,313.51Z" style="fill: rgb(255, 255, 255); transform-origin: 185.15px 351.7px;" id="elrc3gay7iw3" class="animable"></path><path d="M172.44,390.79a3.83,3.83,0,0,1-3.82-3.82V316.43a3.82,3.82,0,1,1,7.63,0V387A3.82,3.82,0,0,1,172.44,390.79Zm0-77.28a2.92,2.92,0,0,0-2.92,2.92V387a2.92,2.92,0,1,0,5.83,0V316.43A2.91,2.91,0,0,0,172.44,313.51Z" style="fill: rgb(255, 255, 255); transform-origin: 172.435px 351.602px;" id="elknttajs846f" class="animable"></path></g><defs>     <filter id="active" height="200%">         <feMorphology in="SourceAlpha" result="DILATED" operator="dilate" radius="2"></feMorphology>                <feFlood flood-color="#32DFEC" flood-opacity="1" result="PINK"></feFlood>        <feComposite in="PINK" in2="DILATED" operator="in" result="OUTLINE"></feComposite>        <feMerge>            <feMergeNode in="OUTLINE"></feMergeNode>            <feMergeNode in="SourceGraphic"></feMergeNode>        </feMerge>    </filter>    <filter id="hover" height="200%">        <feMorphology in="SourceAlpha" result="DILATED" operator="dilate" radius="2"></feMorphology>                <feFlood flood-color="#ff0000" flood-opacity="0.5" result="PINK"></feFlood>        <feComposite in="PINK" in2="DILATED" operator="in" result="OUTLINE"></feComposite>        <feMerge>            <feMergeNode in="OUTLINE"></feMergeNode>            <feMergeNode in="SourceGraphic"></feMergeNode>        </feMerge>            <feColorMatrix type="matrix" values="0   0   0   0   0                0   1   0   0   0                0   0   0   0   0                0   0   0   1   0 "></feColorMatrix>    </filter></defs></svg>